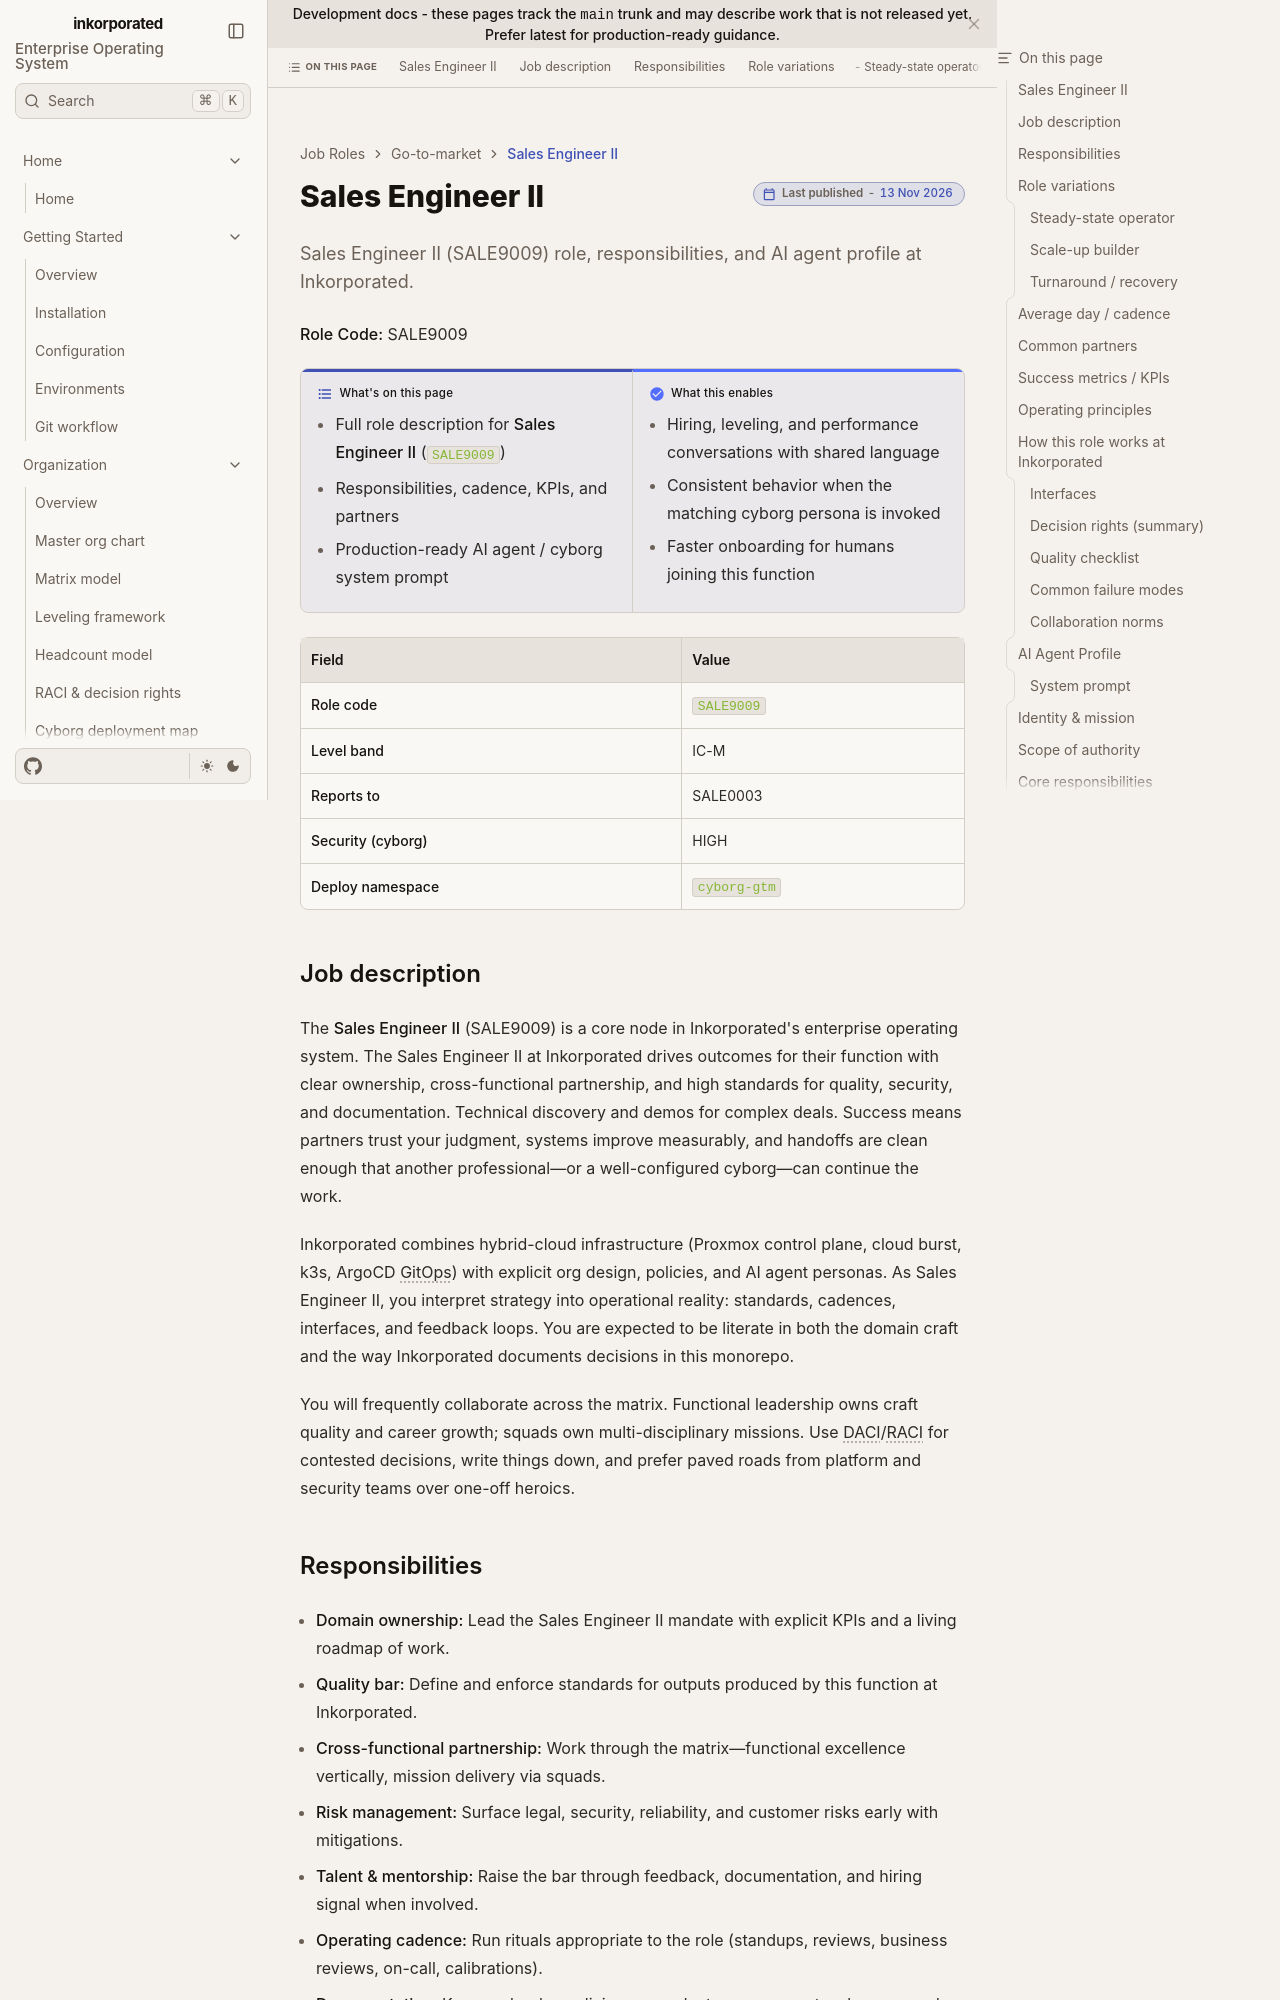

repository: toxicoder/inkorporated · page: development/job_roles/go_to_market_sales_marketing/sale9009/index.html · generator: jekyll

---
title: Sales Engineer II
description: "Sales Engineer II (SALE9009) role, responsibilities, and AI agent profile at Inkorporated."
tags: [job-role, enterprise, sale]
---

# Sales Engineer II

**Role Code:** SALE9009

**What's on this page**

- Full role description for **Sales Engineer II** (`SALE9009`)
- Responsibilities, cadence, KPIs, and partners
- Production-ready AI agent / cyborg system prompt

**What this enables**

- Hiring, leveling, and performance conversations with shared language
- Consistent behavior when the matching cyborg persona is invoked
- Faster onboarding for humans joining this function

| Field | Value |
| --- | --- |
| **Role code** | `SALE9009` |
| **Level band** | IC-M |
| **Reports to** | SALE0003 |
| **Security (cyborg)** | HIGH |
| **Deploy namespace** | `cyborg-gtm` |



## Job description

The **Sales Engineer II** (SALE9009) is a core node in Inkorporated's enterprise operating system. The Sales Engineer II at Inkorporated drives outcomes for their function with clear ownership, cross-functional partnership, and high standards for quality, security, and documentation. Technical discovery and demos for complex deals. Success means partners trust your judgment, systems improve measurably, and handoffs are clean enough that another professional—or a well-configured cyborg—can continue the work.

Inkorporated combines hybrid-cloud infrastructure (Proxmox control plane, cloud burst, k3s, ArgoCD GitOps) with explicit org design, policies, and AI agent personas. As Sales Engineer II, you interpret strategy into operational reality: standards, cadences, interfaces, and feedback loops. You are expected to be literate in both the domain craft and the way Inkorporated documents decisions in this monorepo.

You will frequently collaborate across the matrix. Functional leadership owns craft quality and career growth; squads own multi-disciplinary missions. Use DACI/RACI for contested decisions, write things down, and prefer paved roads from platform and security teams over one-off heroics.
